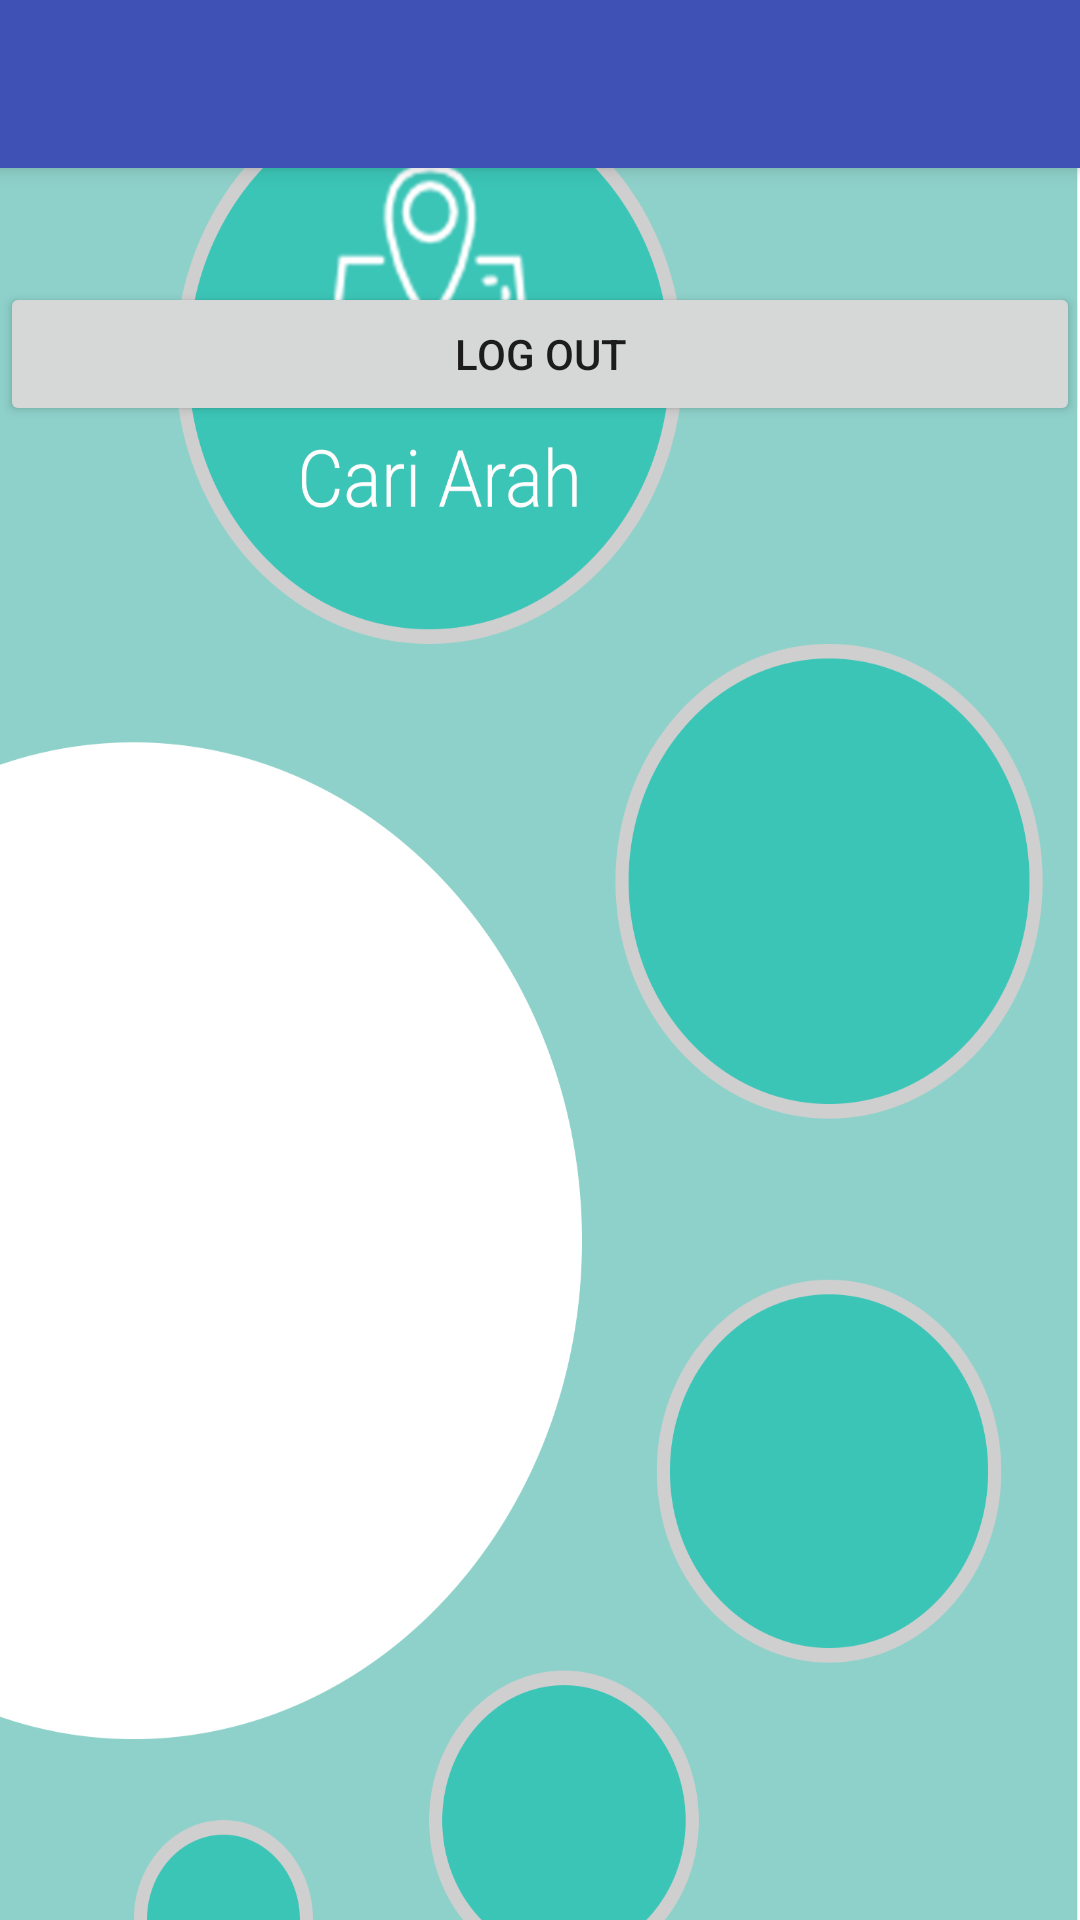

Produce the Android XML layout that renders to this screen, including the resource entries it uses.
<!-- AndroidManifest.xml: application theme MyMaterialTheme -->
<!-- res/layout/activity_main.xml -->
<?xml version="1.0" encoding="utf-8"?>
<LinearLayout xmlns:android="http://schemas.android.com/apk/res/android"
    xmlns:tools="http://schemas.android.com/tools"
    android:layout_width="match_parent"
    android:layout_height="match_parent"
    xmlns:app="http://schemas.android.com/apk/res-auto"
    android:orientation="vertical"
    tools:context=".MainActivity"
    android:background="@drawable/asdasd"
    android:weightSum="1">
    <android.support.v7.widget.Toolbar
        android:id="@+id/my_toolbar"
        android:layout_width="match_parent"
        android:layout_height="?attr/actionBarSize"
        android:background="?attr/colorPrimary"
        android:elevation="4dp"
        android:theme="@style/ThemeOverlay.AppCompat.ActionBar"
        app:popupTheme="@style/ThemeOverlay.AppCompat.Light"/>
    <TextView
        android:id="@+id/lblUsername"
        android:layout_width="fill_parent"
        android:layout_height="wrap_content"/>
    <TextView
        android:id="@+id/lblPassword"
        android:layout_width="fill_parent"
        android:layout_height="wrap_content" />
    <Button
        android:id="@+id/logoutBtn"
        android:layout_width="fill_parent"
        android:layout_height="wrap_content"
        android:text="Log out"/>

</LinearLayout>
<!-- resources referenced by this layout -->
<resources>
  <!-- drawable asdasd: jpg bitmap (drawable, 534642 bytes) -->
  <style name="MyMaterialTheme" parent="MyMaterialTheme.Base">
  
      </style>
  <style name="MyMaterialTheme.Base" parent="Theme.AppCompat.Light.DarkActionBar">
          <item name="windowNoTitle">true</item>
          <item name="windowActionBar">false</item>
          <item name="colorPrimary">@color/colorPrimary</item>
          <item name="colorPrimaryDark">@color/colorPrimaryDark</item>
          <item name="colorAccent">@color/colorAccent</item>
      </style>
  <color name="colorPrimary">#3F51B5</color>
  <color name="colorPrimaryDark">#303F9F</color>
  <color name="colorAccent">#c8e8ff</color>
</resources>
